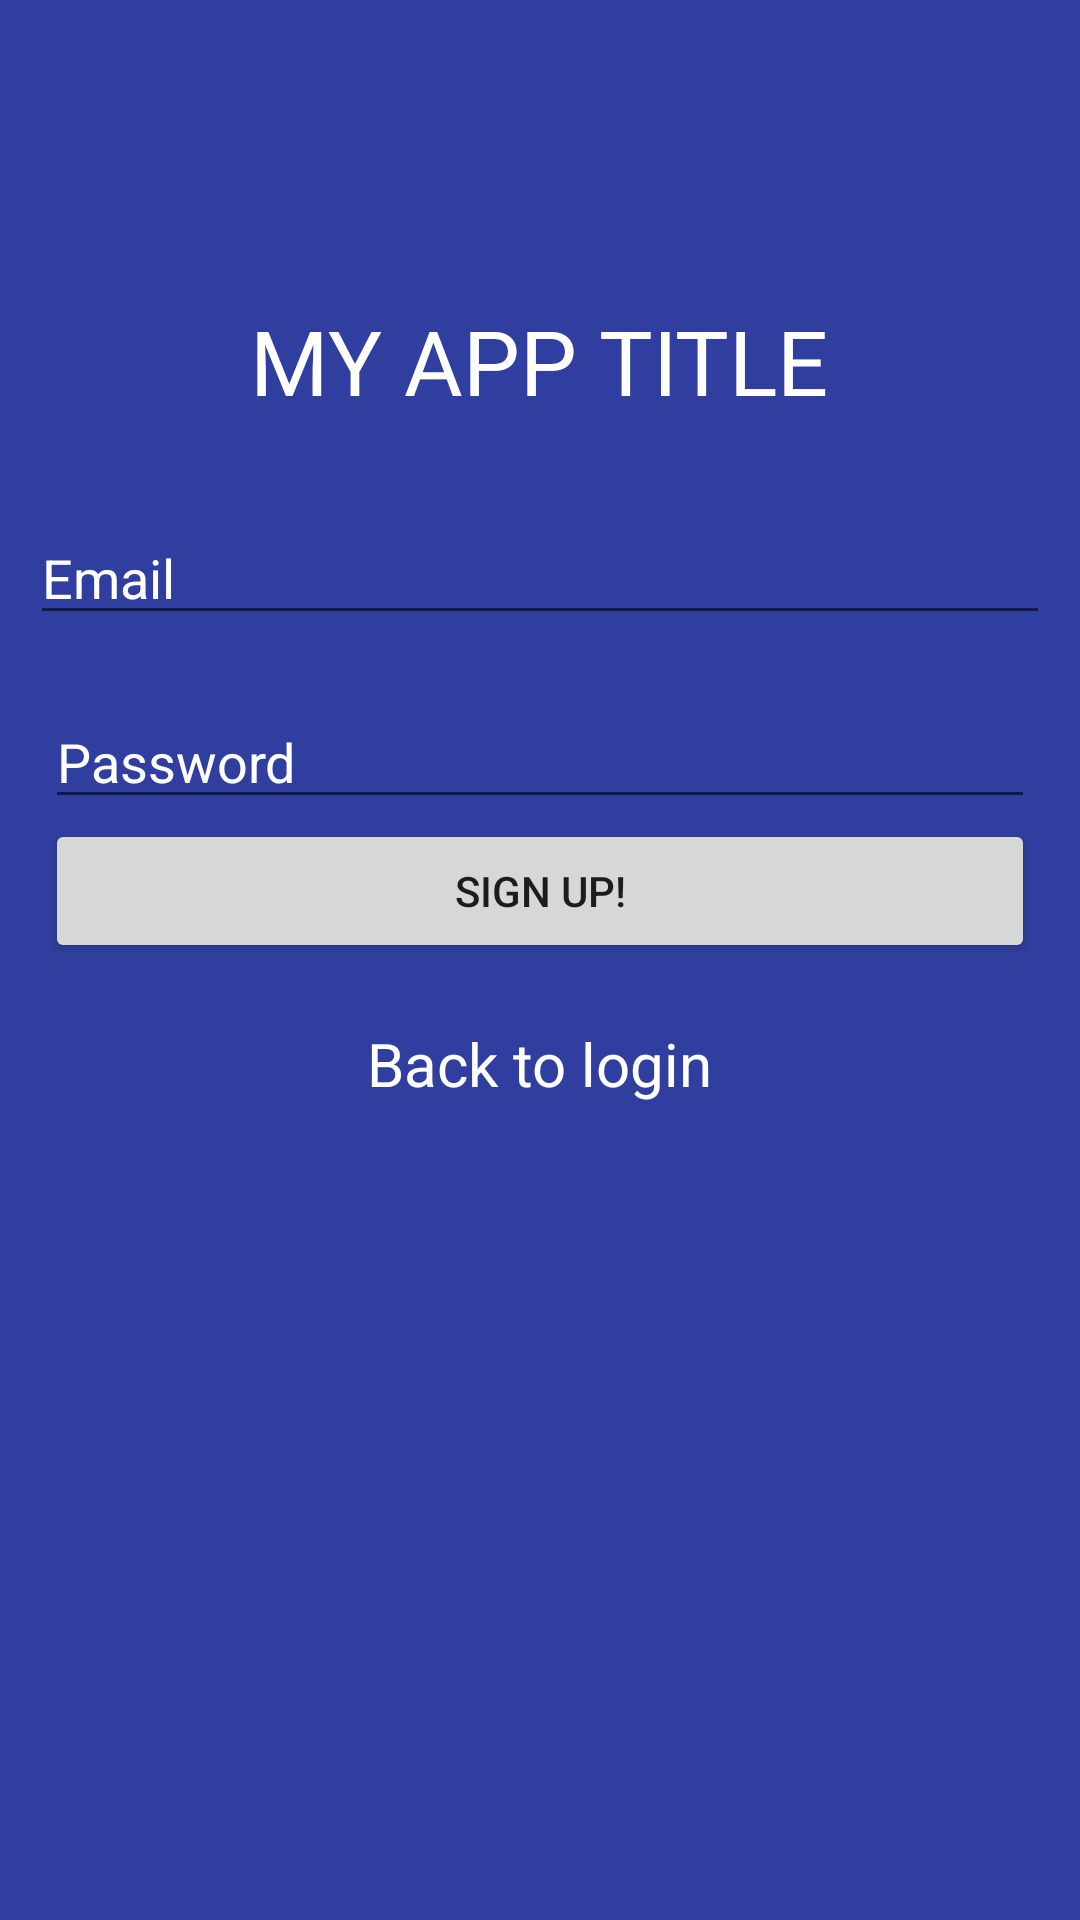

Write the Android layout XML for this screen, with the resource values it uses.
<!-- AndroidManifest.xml: application theme AppTheme -->
<!-- res/layout/activity_register.xml -->
<?xml version="1.0" encoding="utf-8"?>

<LinearLayout xmlns:android="http://schemas.android.com/apk/res/android"
    xmlns:tools="http://schemas.android.com/tools"
    android:layout_width="match_parent"
    android:layout_height="match_parent"
    android:orientation="vertical"
    android:background="@color/colorPrimaryDark"
    tools:context="com.example.user.sharedpreferencesdemo.RegisterActivity">


    <TextView
        android:layout_width="wrap_content"
        android:layout_height="wrap_content"
        android:layout_gravity="center_horizontal"
        android:layout_marginTop="80dp"
        android:textSize="30sp"
        android:padding="20dp"
        android:text="MY APP TITLE"
        android:id="@+id/output"
        android:textColor="@color/white" />

    <EditText
        android:layout_width="match_parent"
        android:layout_height="wrap_content"
        android:textColor="@color/white"
        android:hint="Email"
        android:textColorHint="@color/white"
        android:layout_margin="10dp"
        android:id="@+id/Email"
        android:inputType="textEmailAddress"
        />

    <EditText
        android:layout_width="match_parent"
        android:layout_height="wrap_content"
        android:textColor="@color/white"
        android:hint="Password"
        android:inputType="textPassword"
        android:singleLine="true"
        android:textColorHint="@color/white"
        android:layout_marginTop="10dp"
        android:layout_marginLeft="15dp"
        android:layout_marginRight="15dp"
        android:id="@+id/Pass"
        />

    <Button
        android:layout_width="match_parent"
        android:layout_height="wrap_content"
        android:id="@+id/reg"
        android:text="Sign up!"
        android:layout_marginLeft="15dp"
        android:layout_marginRight="15dp"
        />

    <TextView
        android:layout_width="wrap_content"
        android:layout_height="wrap_content"
        android:textColor="@color/white"
        android:layout_marginTop="20dp"
        android:layout_marginLeft="15dp"
        android:layout_marginRight="15dp"
        android:text="Back to login"
        android:textSize="20sp"
        android:layout_gravity="center_horizontal"
        android:id="@+id/backLogin"
        />

</LinearLayout>
<!-- resources referenced by this layout -->
<resources>
  <color name="colorPrimaryDark">#303F9F</color>
  <color name="white">#FFFFFF</color>
  <style name="AppTheme" parent="Base.Theme.AppCompat.Light.DarkActionBar">
          
          <item name="colorPrimary">@color/colorPrimary</item>
          <item name="colorPrimaryDark">@color/colorPrimaryDark</item>
          <item name="colorAccent">@color/colorAccent</item>
      </style>
  <color name="colorPrimary">#3F51B5</color>
  <color name="colorAccent">#FF4081</color>
</resources>
